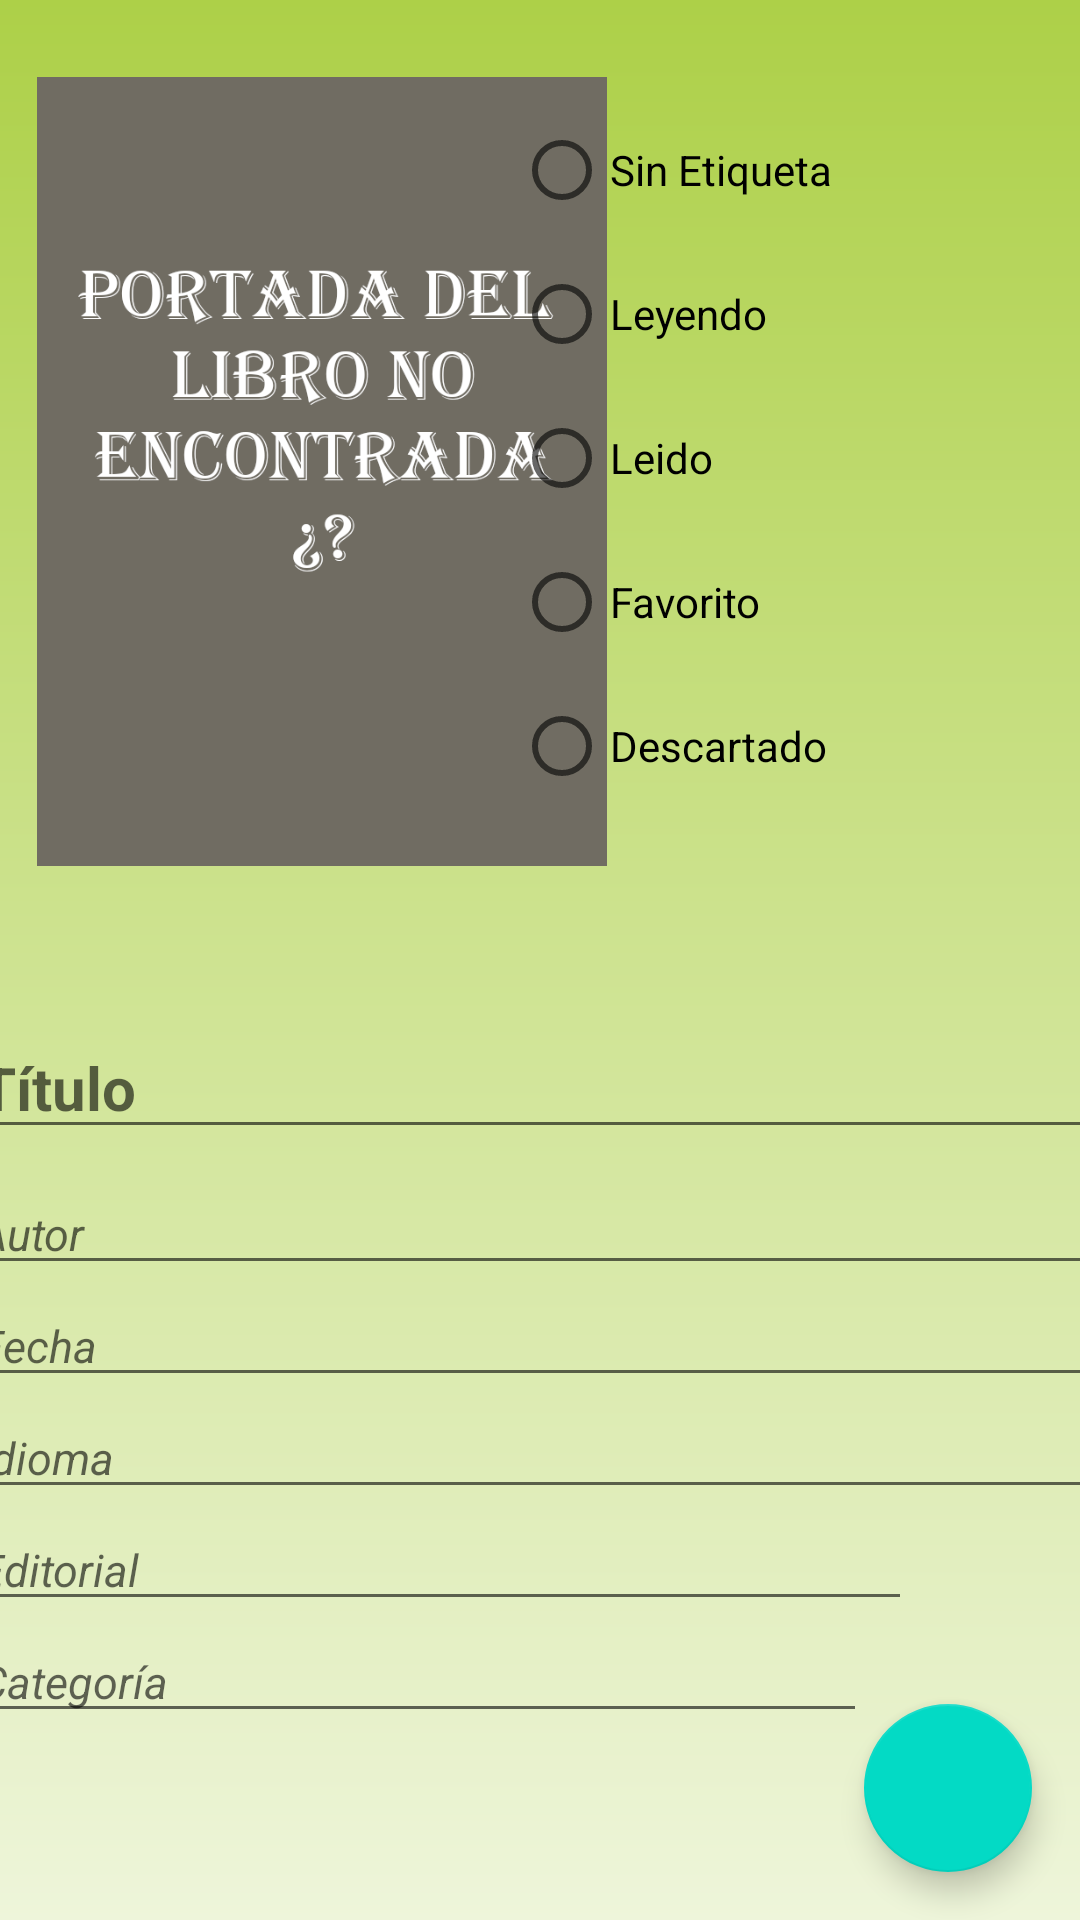

Write the Android layout XML for this screen, with the resource values it uses.
<!-- AndroidManifest.xml: application theme Theme.BookShelter -->
<!-- res/layout/activity_edit_libros.xml -->
<?xml version="1.0" encoding="utf-8"?>
<androidx.constraintlayout.widget.ConstraintLayout xmlns:android="http://schemas.android.com/apk/res/android"
    xmlns:app="http://schemas.android.com/apk/res-auto"
    xmlns:tools="http://schemas.android.com/tools"
    android:layout_width="match_parent"
    android:layout_height="match_parent"
    android:background="@drawable/bg_gradient_color"
    tools:context=".InfoLibros.Edit_libros">

    <ImageView
        android:id="@+id/edit_portada"
        android:layout_width="190dp"
        android:layout_height="279dp"
        app:layout_constraintBottom_toBottomOf="parent"
        app:layout_constraintEnd_toEndOf="parent"
        app:layout_constraintHorizontal_bias="0.072"
        app:layout_constraintStart_toStartOf="parent"
        app:layout_constraintTop_toTopOf="parent"
        app:layout_constraintVertical_bias="0.049"
        app:srcCompat="@drawable/libro_sin_portada" />

    <RadioGroup
        android:id="@+id/edit_radiogroup"
        android:layout_width="176dp"
        android:layout_height="245dp"
        app:layout_constraintBottom_toBottomOf="parent"
        app:layout_constraintEnd_toEndOf="parent"
        app:layout_constraintHorizontal_bias="0.931"
        app:layout_constraintStart_toStartOf="parent"
        app:layout_constraintTop_toTopOf="parent"
        app:layout_constraintVertical_bias="0.083">

        <RadioButton
            android:id="@+id/radioButton_sinMarcar"
            android:layout_width="match_parent"
            android:layout_height="wrap_content"
            android:text="Sin Etiqueta" />

        <RadioButton
            android:id="@+id/radioButton_leyendo"
            android:layout_width="match_parent"
            android:layout_height="wrap_content"
            android:text="Leyendo" />

        <RadioButton
            android:id="@+id/radioButton_leido"
            android:layout_width="match_parent"
            android:layout_height="wrap_content"
            android:text="Leido" />

        <RadioButton
            android:id="@+id/radioButton_favorito"
            android:layout_width="match_parent"
            android:layout_height="wrap_content"
            android:text="Favorito" />

        <RadioButton
            android:id="@+id/radioButton_descartado"
            android:layout_width="match_parent"
            android:layout_height="wrap_content"
            android:text="Descartado" />
    </RadioGroup>

    <LinearLayout
        android:layout_width="393dp"
        android:layout_height="296dp"
        android:layout_marginBottom="10dp"
        android:orientation="vertical"
        android:padding="5dp"
        app:layout_constraintBottom_toBottomOf="parent"
        app:layout_constraintEnd_toEndOf="parent"
        app:layout_constraintStart_toStartOf="parent">

        <EditText
            android:id="@+id/edit_titulo"
            android:layout_width="match_parent"
            android:layout_height="wrap_content"
            android:layout_marginBottom="8dp"
            android:hint="Título"
            android:textSize="20dp"
            android:textStyle="bold" />

        <EditText
            android:id="@+id/edit_autor"
            android:layout_width="match_parent"
            android:layout_height="wrap_content"
            android:hint="Autor"
            android:textSize="15dp"
            android:textStyle="italic" />

        <EditText
            android:id="@+id/edit_fecha"
            android:layout_width="match_parent"
            android:layout_height="wrap_content"
            android:hint="Fecha"
            android:textSize="15dp"
            android:textStyle="italic" />

        <EditText
            android:id="@+id/edit_idioma"
            android:layout_width="match_parent"
            android:layout_height="wrap_content"
            android:hint="Idioma"
            android:textSize="15dp"
            android:textStyle="italic" />

        <EditText
            android:id="@+id/edit_editorial"
            android:layout_width="315dp"
            android:layout_height="wrap_content"
            android:hint="Editorial"
            android:textSize="15dp"
            android:textStyle="italic" />

        <EditText
            android:id="@+id/edit_categoría"
            android:layout_width="300dp"
            android:layout_height="wrap_content"
            android:hint="Categoría"
            android:textSize="15dp"
            android:textStyle="italic" />
    </LinearLayout>

    <com.google.android.material.floatingactionbutton.FloatingActionButton
        android:id="@+id/btnFlotanteSave"
        android:layout_width="63dp"
        android:layout_height="wrap_content"
        android:layout_gravity="right"
        android:layout_margin="16dp"
        android:layout_marginStart="267dp"
        android:layout_marginEnd="16dp"
        android:layout_marginBottom="16dp"
        android:src="@drawable/icon_save"
        app:layout_constraintBottom_toBottomOf="parent"
        app:layout_constraintEnd_toEndOf="parent"/>

</androidx.constraintlayout.widget.ConstraintLayout>
<!-- resources referenced by this layout -->
<resources>
  <!-- drawable bg_gradient_color (drawable) -->
  <?xml version="1.0" encoding="utf-8"?>
  <shape xmlns:android="http://schemas.android.com/apk/res/android">
  
      <gradient
          android:angle="270"
          android:startColor="@color/gradiente2"
          android:centerColor="@color/gradiente4"
          android:endColor="@color/gradiente6"/>
  
  </shape>
  <!-- drawable libro_sin_portada: png bitmap (drawable-v24, 57690 bytes) -->
  <style name="Theme.BookShelter" parent="Theme.MaterialComponents.DayNight.DarkActionBar">
          
          <item name="colorPrimary">#839C7A</item>
          <item name="colorPrimaryVariant">#6F8C64</item>
          <item name="colorOnPrimary">@color/white</item>
          
          <item name="colorSecondary">@color/teal_200</item>
          <item name="colorSecondaryVariant">@color/teal_700</item>
          <item name="colorOnSecondary">@color/black</item>
          
          <item name="android:statusBarColor">?attr/colorPrimaryVariant</item>
          
      </style>
  <color name="gradiente2">#ADD048</color>
  <color name="gradiente4">#CEE391</color>
  <color name="gradiente6">#EEF5DA</color>
  <color name="white">#FFFFFFFF</color>
  <color name="teal_200">#FF03DAC5</color>
  <color name="teal_700">#FF018786</color>
  <color name="black">#FF000000</color>
</resources>
